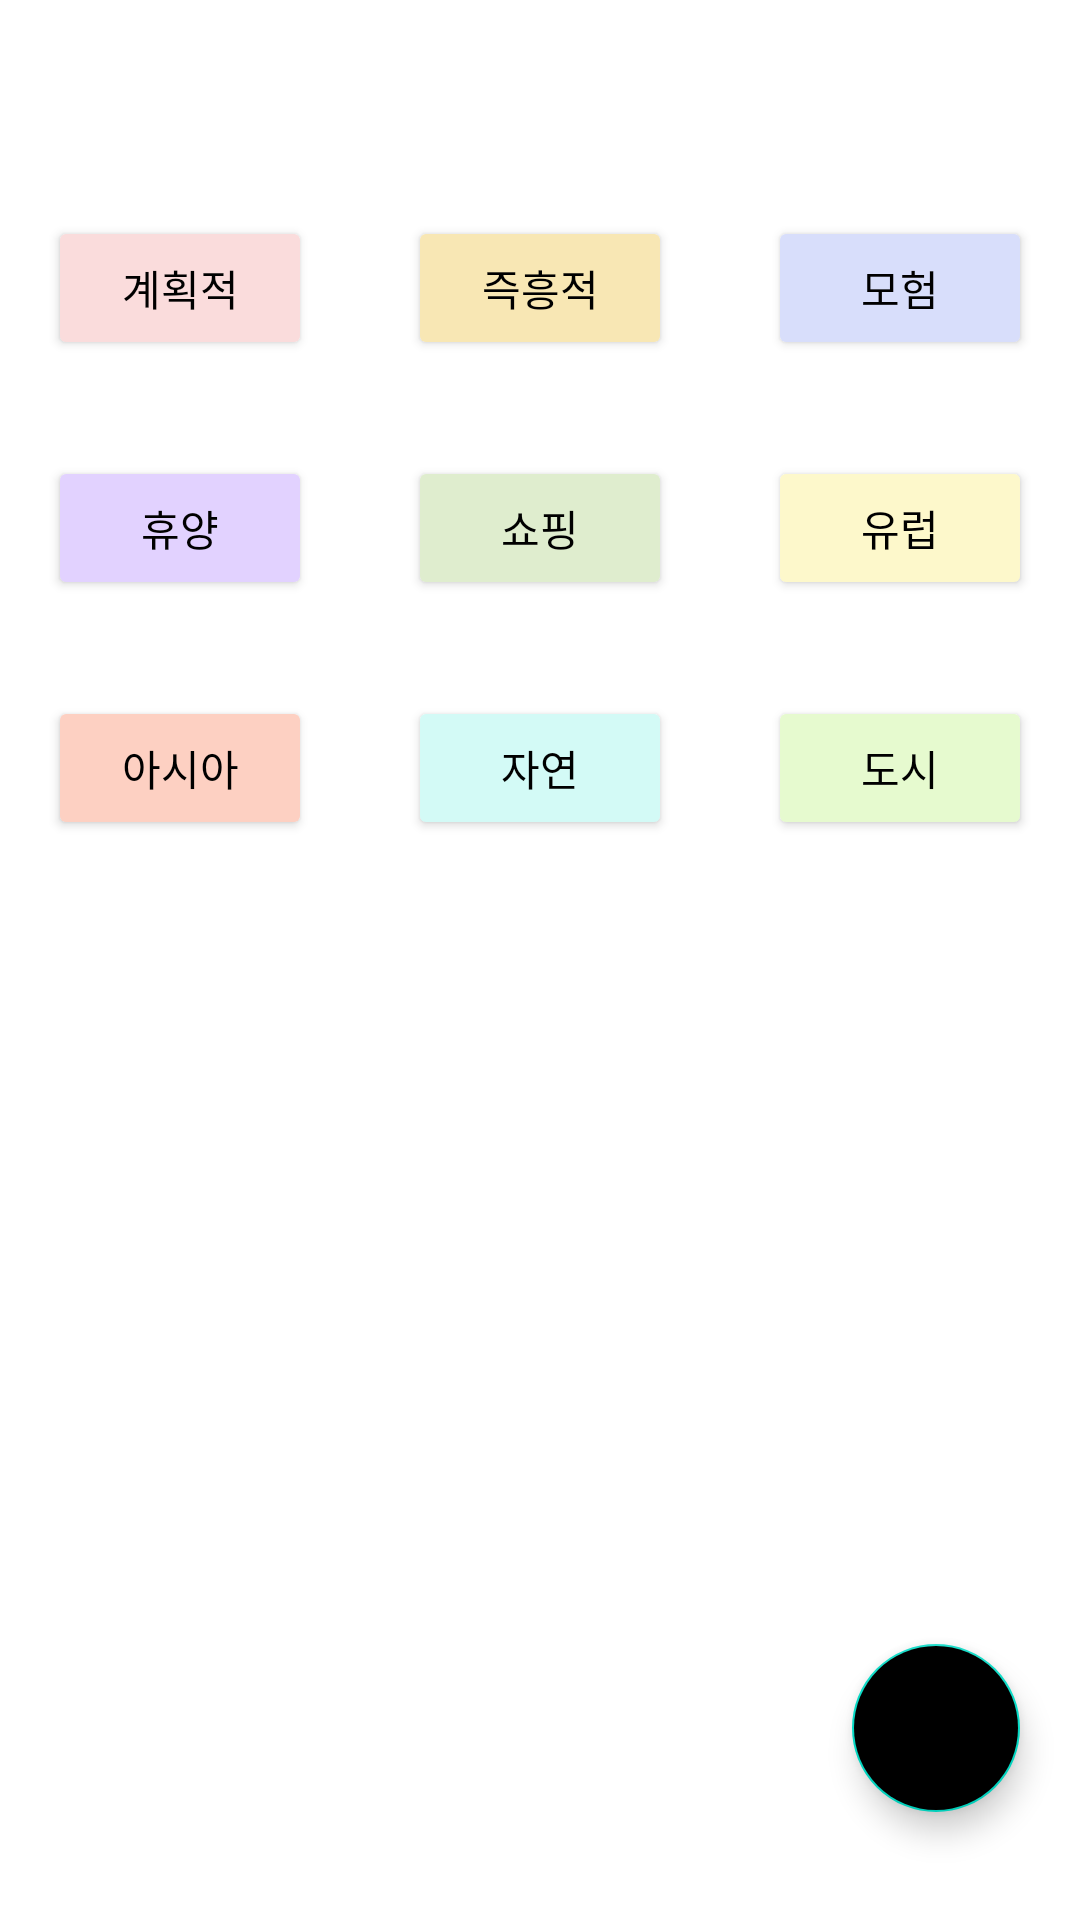

This screen was rendered from an Android layout file. Write that file and the resources it references.
<!-- AndroidManifest.xml: application theme Theme.Travin -->
<!-- res/layout/activity_keyword_select.xml -->
<?xml version="1.0" encoding="utf-8"?>
<RelativeLayout xmlns:android="http://schemas.android.com/apk/res/android"
    xmlns:app="http://schemas.android.com/apk/res-auto"
    xmlns:tools="http://schemas.android.com/tools"
    android:layout_width="match_parent"
    android:layout_height="match_parent"
    tools:context=".activities.KeywordSelectActivity">

    <com.google.android.material.appbar.AppBarLayout
        android:id="@+id/appbar_layout"
        android:layout_width="match_parent"
        android:layout_height="wrap_content">

        <androidx.appcompat.widget.Toolbar
            android:id="@+id/toolbar"
            android:layout_width="match_parent"
            android:layout_height="wrap_content">


        </androidx.appcompat.widget.Toolbar>
    </com.google.android.material.appbar.AppBarLayout>

    <Button
        android:id="@+id/btn_1"
        android:layout_width="wrap_content"
        android:layout_height="wrap_content"
        android:layout_below="@id/appbar_layout"
        android:layout_marginLeft="16dp"
        android:layout_marginTop="16dp"
        android:layout_marginBottom="16dp"
        android:backgroundTint="#FADCDC"
        android:text="계획적"
        android:textColor="@color/black" />

    <Button
        android:id="@+id/btn_2"
        android:layout_width="wrap_content"
        android:layout_height="wrap_content"
        android:layout_below="@id/appbar_layout"
        android:layout_marginTop="16dp"
        android:layout_centerHorizontal="true"
        android:layout_marginBottom="16dp"
        android:backgroundTint="#F8E7B4"
        android:text="즉흥적"
        android:textColor="@color/black" />

    <Button
        android:id="@+id/btn_3"
        android:layout_width="wrap_content"
        android:layout_height="wrap_content"
        android:layout_below="@id/appbar_layout"
        android:layout_marginRight="16dp"
        android:layout_marginTop="16dp"
        android:layout_marginBottom="16dp"
        android:layout_alignParentRight="true"
        android:backgroundTint="#D8DEFB"
        android:text="모험"
        android:textColor="@color/black" />

    <Button
        android:id="@+id/btn_4"
        android:layout_width="wrap_content"
        android:layout_height="wrap_content"
        android:layout_below="@id/btn_1"
        android:layout_marginTop="16dp"
        android:layout_marginBottom="16dp"
        android:layout_marginLeft="16dp"
        android:backgroundTint="#E2D2FF"
        android:text="휴양"
        android:textColor="@color/black" />

    <Button
        android:id="@+id/btn_5"
        android:layout_width="wrap_content"
        android:layout_height="wrap_content"
        android:layout_below="@id/btn_1"
        android:layout_centerHorizontal="true"
        android:layout_marginTop="16dp"
        android:layout_marginBottom="16dp"
        android:backgroundTint="#DFEDCE"
        android:text="쇼핑"
        android:textColor="@color/black" />

    <Button
        android:id="@+id/btn_6"
        android:layout_width="wrap_content"
        android:layout_height="wrap_content"
        android:layout_below="@id/btn_1"
        android:layout_marginRight="16dp"
        android:layout_marginTop="16dp"
        android:layout_marginBottom="16dp"
        android:layout_alignParentRight="true"
        android:backgroundTint="#FDF8CB"
        android:text="유럽"
        android:textColor="@color/black" />

    <Button
        android:id="@+id/btn_7"
        android:layout_width="wrap_content"
        android:layout_height="wrap_content"
        android:layout_below="@id/btn_4"
        android:layout_marginTop="16dp"
        android:layout_marginBottom="16dp"
        android:layout_marginLeft="16dp"
        android:backgroundTint="#FDD0C2"
        android:text="아시아"
        android:textColor="@color/black" />

    <Button
        android:id="@+id/btn_8"
        android:layout_width="wrap_content"
        android:layout_height="wrap_content"
        android:layout_below="@id/btn_4"
        android:layout_marginTop="16dp"
        android:layout_centerHorizontal="true"
        android:layout_marginBottom="16dp"
        android:backgroundTint="#D3FAF6"
        android:text="자연"
        android:textColor="@color/black" />

    <Button
        android:id="@+id/btn_9"
        android:layout_width="wrap_content"
        android:layout_height="wrap_content"
        android:layout_below="@id/btn_4"
        android:layout_marginTop="16dp"
        android:layout_marginRight="16dp"
        android:layout_marginBottom="16dp"
        android:layout_alignParentRight="true"
        android:backgroundTint="#E6FACF"
        android:text="도시"
        android:textColor="@color/black" />

    <com.google.android.material.floatingactionbutton.FloatingActionButton
        android:id="@+id/fab"
        android:layout_width="wrap_content"
        android:layout_height="wrap_content"
        android:src="@drawable/ic_next"
        app:tint="@null"
        android:backgroundTint="@color/btn"
        android:layout_alignParentBottom="true"
        android:layout_alignParentRight="true"
        android:layout_marginRight="20dp"
        android:layout_marginBottom="36dp"
        app:fabSize="auto"/>



</RelativeLayout>
<!-- resources referenced by this layout -->
<resources>
  <style name="Theme.Travin" parent="Theme.MaterialComponents.DayNight.NoActionBar">
          
          <item name="colorPrimary">@color/white</item>
          <item name="colorPrimaryVariant">@color/white</item>
          <item name="colorOnPrimary">@color/white</item>
          
          <item name="colorSecondary">@color/teal_200</item>
          <item name="colorSecondaryVariant">@color/teal_700</item>
          <item name="colorOnSecondary">@color/black</item>
          
          <item name="android:statusBarColor">?attr/colorPrimaryVariant</item>
          
  
          <item name="android:windowLightStatusBar">true</item>
  
          
          <item name="colorControlNormal">@color/black</item>
  
      </style>
  <!-- not gathered from this repository: default colours our renderer supplied (Android Studio template values) -->
  <color name="teal_200">#FF03DAC5</color>
  <color name="teal_700">#FF018786</color>
  <color name="black">#FF000000</color>
  <color name="white">#FFFFFFFF</color>
</resources>
